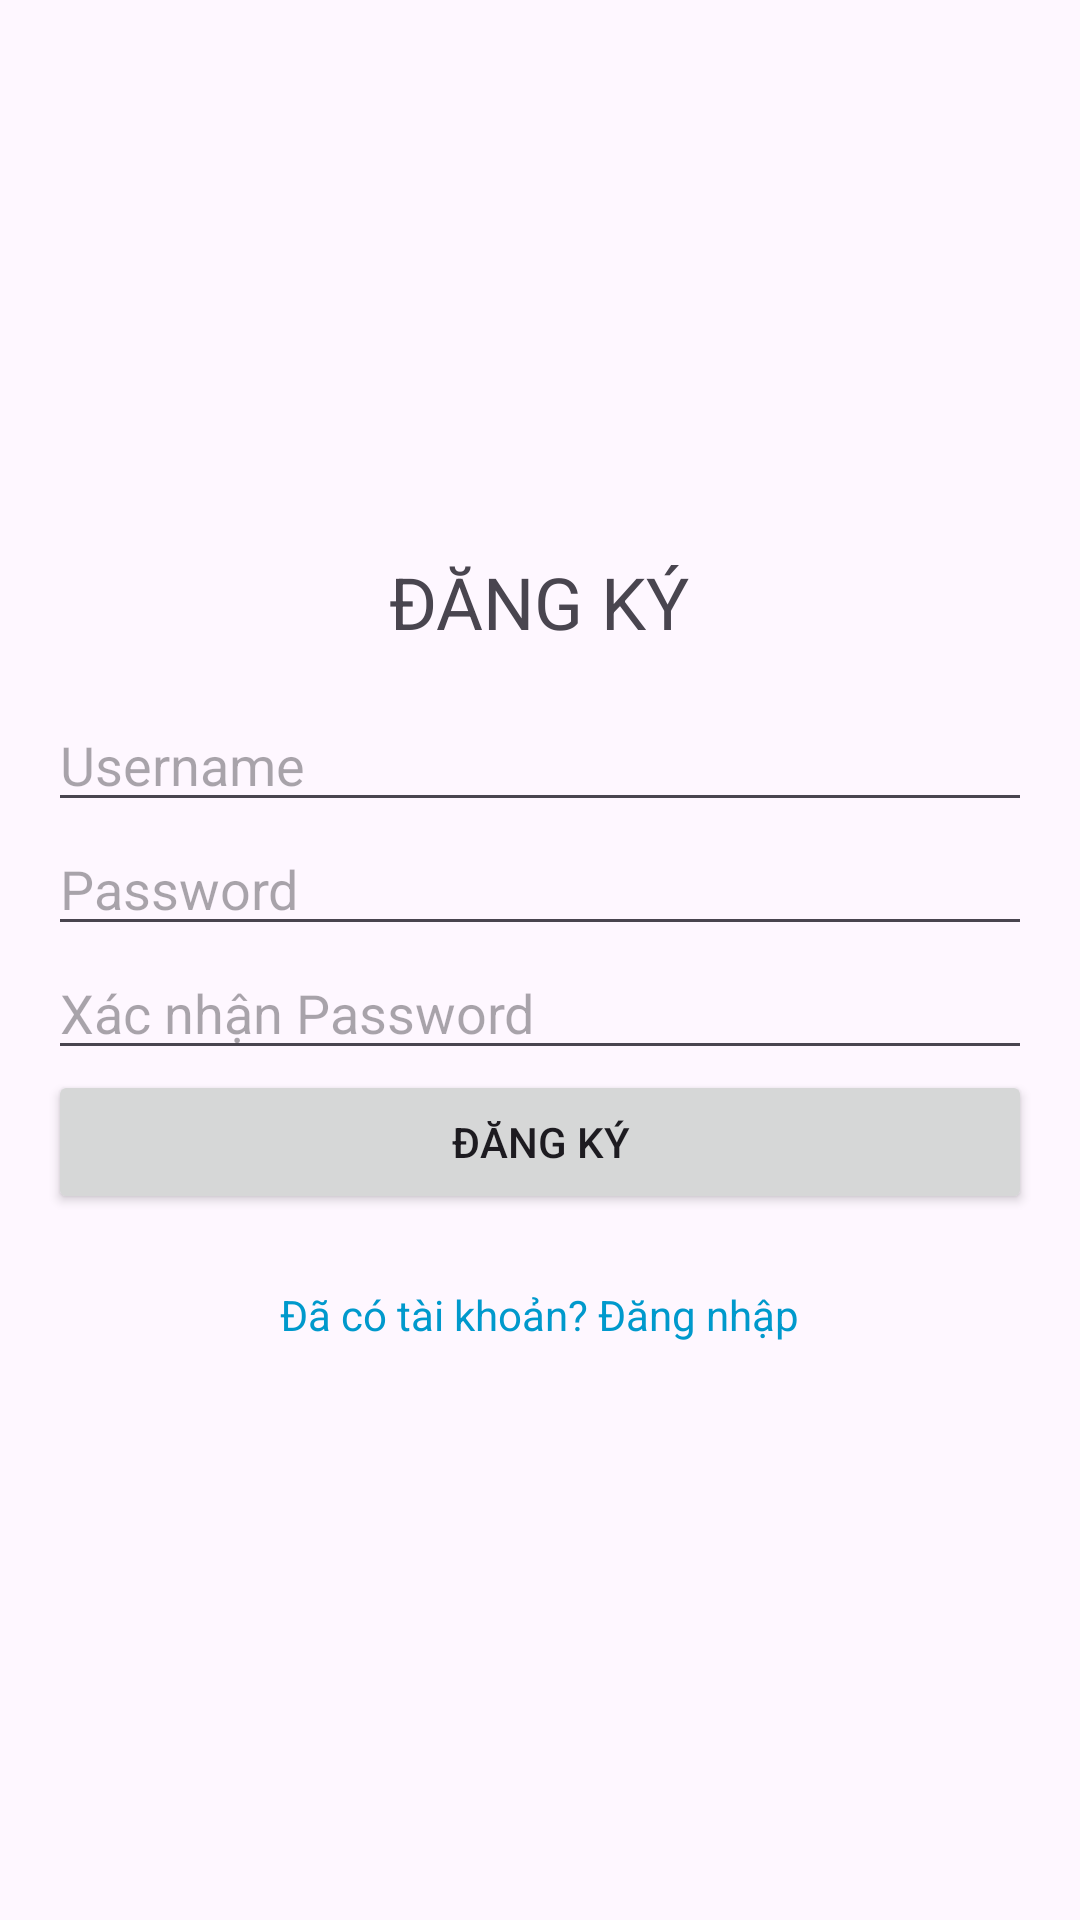

Write the Android layout XML for this screen, with the resource values it uses.
<!-- AndroidManifest.xml: application theme Theme.BT1T4 -->
<!-- res/layout/activity_register.xml -->
<?xml version="1.0" encoding="utf-8"?>
<LinearLayout xmlns:android="http://schemas.android.com/apk/res/android"
    android:layout_width="match_parent"
    android:layout_height="match_parent"
    android:orientation="vertical"
    android:padding="16dp"
    android:gravity="center">

    <TextView
        android:layout_width="wrap_content"
        android:layout_height="wrap_content"
        android:text="ĐĂNG KÝ"
        android:textSize="24sp"
        android:layout_marginBottom="16dp"/>

    <EditText
        android:id="@+id/etRegUsername"
        android:layout_width="match_parent"
        android:layout_height="wrap_content"
        android:hint="Username" />

    <EditText
        android:id="@+id/etRegPassword"
        android:layout_width="match_parent"
        android:layout_height="wrap_content"
        android:hint="Password"
        android:inputType="textPassword" />

    <EditText
        android:id="@+id/etRegConfirmPassword"
        android:layout_width="match_parent"
        android:layout_height="wrap_content"
        android:hint="Xác nhận Password"
        android:inputType="textPassword" />

    <Button
        android:id="@+id/btnRegisterAction"
        android:layout_width="match_parent"
        android:layout_height="wrap_content"
        android:text="Đăng ký" />

    <TextView
        android:id="@+id/tvBackToLogin"
        android:layout_width="wrap_content"
        android:layout_height="wrap_content"
        android:text="Đã có tài khoản? Đăng nhập"
        android:textColor="@android:color/holo_blue_dark"
        android:layout_marginTop="16dp"
        android:padding="8dp" />

</LinearLayout>
<!-- resources referenced by this layout -->
<resources>
  <style name="Theme.BT1T4" parent="Base.Theme.BT1T4" />
  <style name="Base.Theme.BT1T4" parent="Theme.Material3.DayNight.NoActionBar">
          
          
      </style>
</resources>
